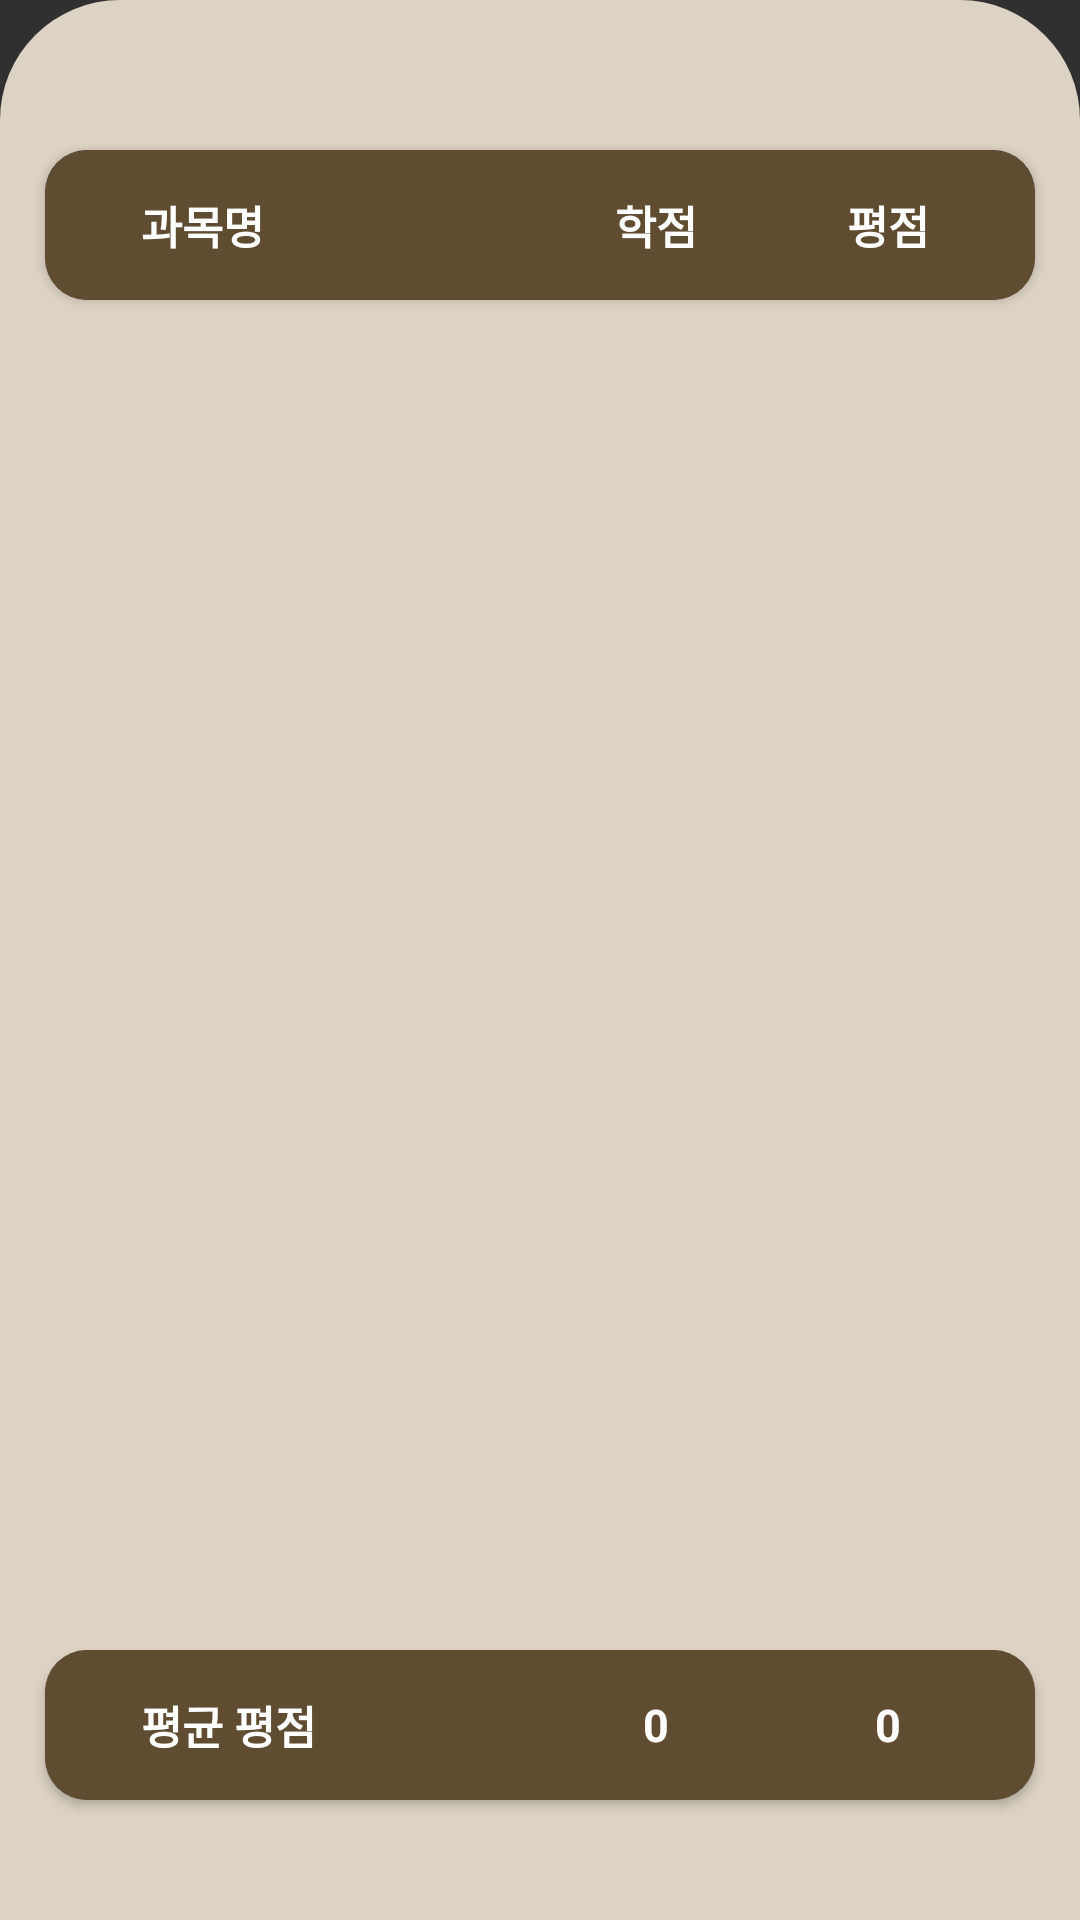

Reconstruct the res/layout file that produces this screen, plus the resources it refers to.
<!-- AndroidManifest.xml: application theme Theme.AppCompat.NoActionBar -->
<!-- res/layout/layout_bottom_sheet_school_cal.xml -->
<?xml version="1.0" encoding="utf-8"?>
<LinearLayout xmlns:android="http://schemas.android.com/apk/res/android"
    android:layout_width="match_parent"
    android:layout_height="match_parent"
    android:orientation="vertical"
    xmlns:app="http://schemas.android.com/apk/res-auto">

    <LinearLayout
        android:id="@+id/bottomSheetContainer_school_cal"
        android:layout_width="match_parent"
        android:layout_height="match_parent"
        android:orientation="vertical"
        android:background="@drawable/bottom_sheet_school_cal_background">

        <LinearLayout
            android:layout_weight="1"
            android:layout_width="match_parent"
            android:layout_height="0dp"
            android:orientation="vertical">

            <androidx.cardview.widget.CardView
                android:layout_width="match_parent"
                android:layout_height="wrap_content"
                app:cardCornerRadius="14dp"
                android:layout_marginTop="50dp"
                android:layout_marginLeft="15dp"
                android:layout_marginRight="15dp">

                <LinearLayout
                    android:layout_width="match_parent"
                    android:layout_height="50dp"
                    android:padding="10dp"
                    android:background="#604D31"
                    android:gravity="center_vertical"
                    android:orientation="horizontal">

                    <TextView
                        android:layout_width="0dp"
                        android:layout_height="wrap_content"
                        android:layout_weight="2"
                        android:gravity="center_vertical"
                        android:text="      과목명"
                        android:textColor="#ffffff"
                        android:textStyle="bold"
                        android:textSize="15dp" />
                    <TextView
                        android:layout_width="0dp"
                        android:layout_height="wrap_content"
                        android:layout_weight="1"
                        android:gravity="center"
                        android:text="학점"
                        android:textStyle="bold"
                        android:textColor="#ffffff"
                        android:textSize="15dp" />
                    <TextView
                        android:layout_width="0dp"
                        android:layout_height="wrap_content"
                        android:layout_weight="1"
                        android:gravity="center"
                        android:text="평점"
                        android:textStyle="bold"
                        android:textColor="#ffffff"
                        android:textSize="15dp" />


                </LinearLayout>
            </androidx.cardview.widget.CardView>


            <androidx.recyclerview.widget.RecyclerView
                android:layout_marginTop="20dp"
                android:layout_marginLeft="15dp"
                android:layout_marginRight="15dp"
                android:id="@+id/school_rcv"
                android:layout_width="match_parent"
                android:layout_height="450dp"/>



        </LinearLayout>

        <LinearLayout
            android:layout_width="match_parent"
            android:layout_height="100dp"
            android:orientation="vertical">


            <androidx.cardview.widget.CardView
                android:layout_width="match_parent"
                android:layout_height="wrap_content"
                app:cardCornerRadius="14dp"
                android:layout_marginTop="10dp"
                android:layout_marginLeft="15dp"
                android:layout_marginRight="15dp">

                <LinearLayout
                    android:layout_width="match_parent"
                    android:layout_height="50dp"
                    android:padding="10dp"
                    android:background="#604D31"
                    android:gravity="center_vertical"
                    android:orientation="horizontal">

                    <TextView
                        android:layout_width="0dp"
                        android:layout_height="wrap_content"
                        android:layout_weight="2"
                        android:gravity="center_vertical"
                        android:text="      평균 평점"
                        android:textStyle="bold"
                        android:textColor="#ffffff"
                        android:textSize="15dp" />
                    <TextView
                        android:id="@+id/total1"
                        android:layout_width="0dp"
                        android:layout_height="wrap_content"
                        android:layout_weight="1"
                        android:gravity="center"
                        android:text="0"
                        android:textStyle="bold"
                        android:textColor="#ffffff"
                        android:textSize="15dp" />
                    <TextView
                        android:id="@+id/total2"
                        android:layout_width="0dp"
                        android:layout_height="wrap_content"
                        android:layout_weight="1"
                        android:gravity="center"
                        android:text="0"
                        android:textStyle="bold"
                        android:textColor="#ffffff"
                        android:textSize="15dp" />


                </LinearLayout>
            </androidx.cardview.widget.CardView>


        </LinearLayout>
    </LinearLayout>





</LinearLayout>
<!-- resources referenced by this layout -->
<resources>
  <!-- drawable bottom_sheet_school_cal_background (drawable) -->
  <?xml version="1.0" encoding="utf-8"?>
  <shape xmlns:android="http://schemas.android.com/apk/res/android"
      android:shape = "rectangle">
      <solid android:color="#DCD3C4"/>
      <corners
          android:topLeftRadius="40dp"
          android:topRightRadius="40dp"/>
  </shape>
</resources>
